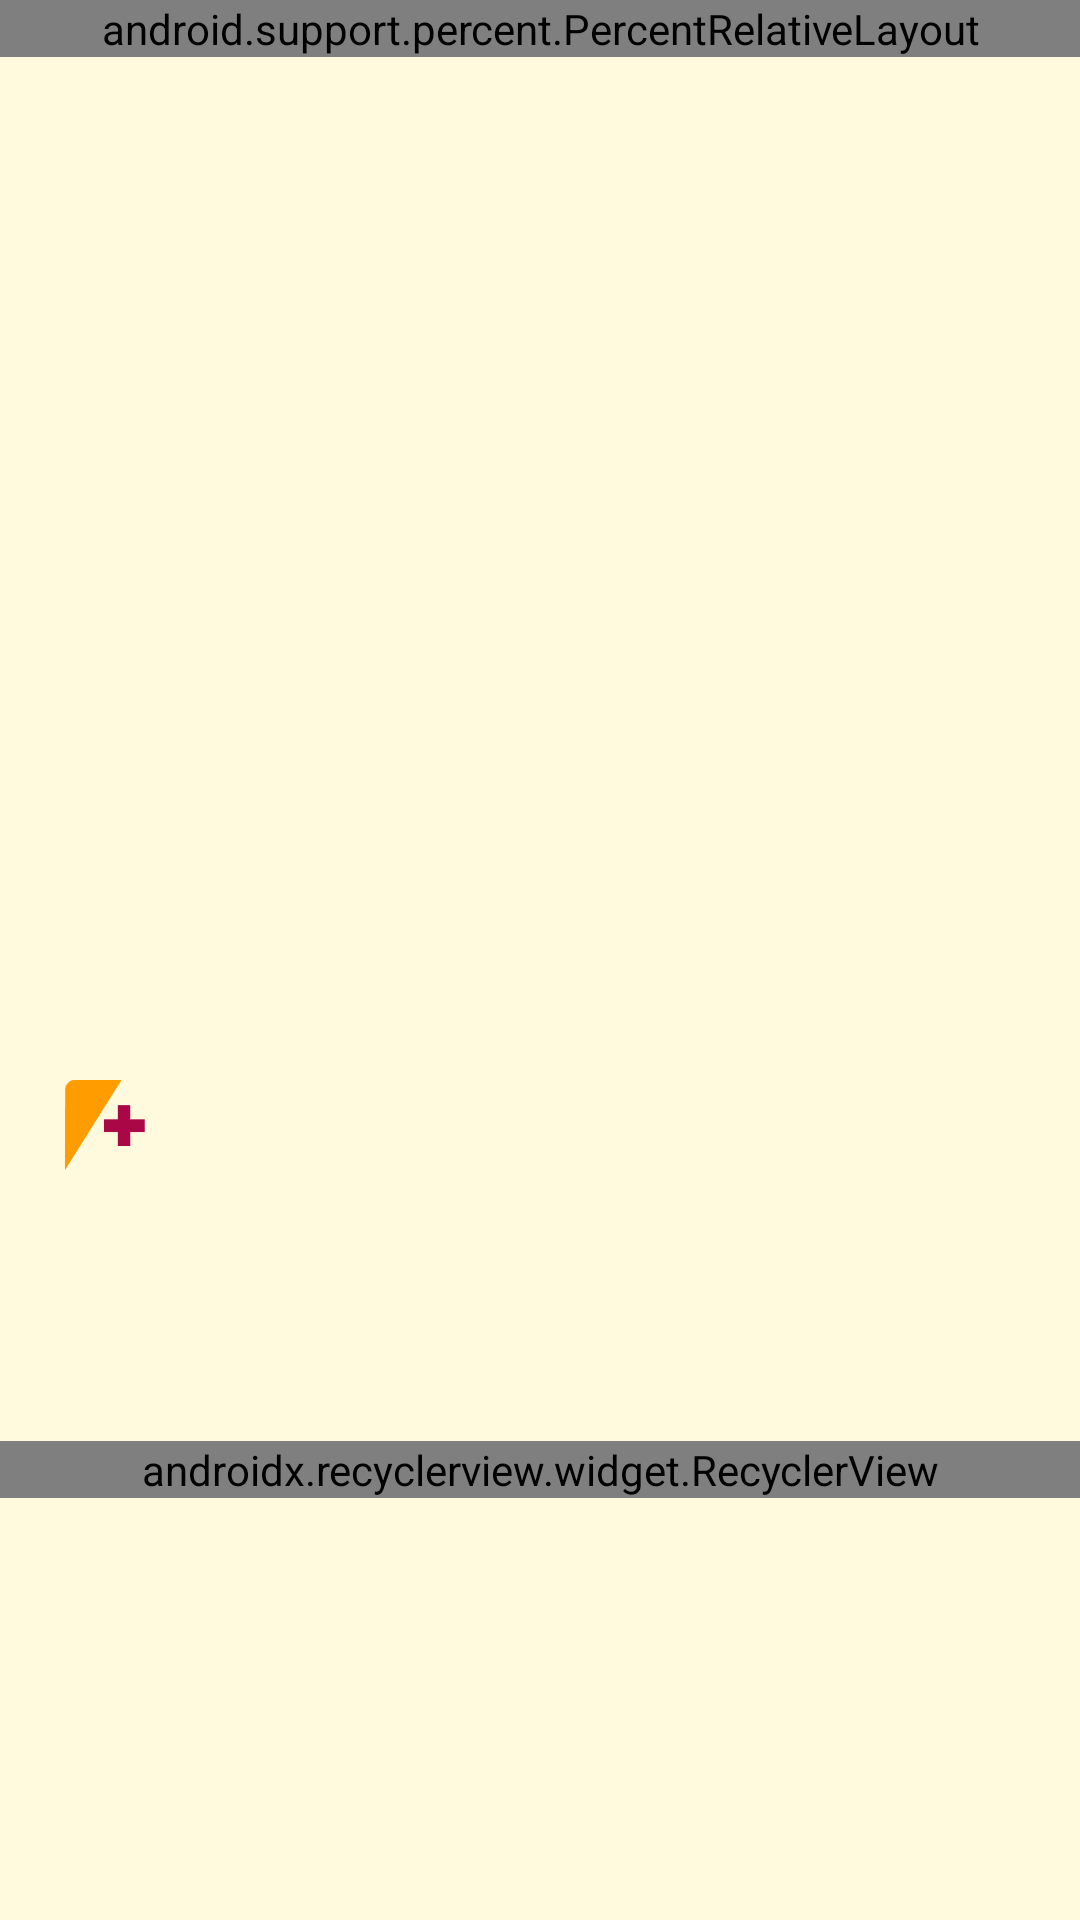

Layout XML and referenced resources for this Android screen:
<!-- AndroidManifest.xml: application theme Theme.AppCompat.NoActionBar -->
<!-- res/layout/effects.xml -->
<?xml version="1.0" encoding="utf-8"?>
<RelativeLayout xmlns:android="http://schemas.android.com/apk/res/android"
    xmlns:app="http://schemas.android.com/apk/res-auto"
    xmlns:tools="http://schemas.android.com/tools"
    android:orientation="vertical"
    android:layout_width="match_parent"
    android:layout_height="match_parent"
    tools:context="com.example.viner.erosion.EffectsActivity"
    android:background="@color/light_yellow">

    <android.support.percent.PercentRelativeLayout
        android:layout_width="match_parent"
        android:layout_height="wrap_content">

        <ImageView
            android:layout_width="0dp"
            android:layout_height="0dp"
            app:layout_widthPercent="100%"
            app:layout_aspectRatio="100%"
            android:scaleType="centerCrop"
            android:background="@drawable/screensaver"
            android:id="@+id/main_image"
            />



    </android.support.percent.PercentRelativeLayout>


    <RelativeLayout
        android:id="@+id/effectsRelativeLayout"
        android:layout_width="fill_parent"
        android:layout_height="300dp"
        android:layout_alignParentBottom="true"
        android:background="@color/light_yellow"
        >

        <android.support.v7.widget.RecyclerView
            android:id="@+id/effects"
            android:layout_width="match_parent"
            android:layout_height="wrap_content"
            android:orientation="horizontal"
            app:layoutManager="android.support.v7.widget.LinearLayoutManager"
            android:layout_centerVertical="true"
            />

    </RelativeLayout>

    <RelativeLayout
        android:id="@+id/btnsRelativeLayout"
        android:layout_width="fill_parent"
        android:layout_height="300dp"
        android:layout_alignParentBottom="true"

        >
        <LinearLayout
            android:layout_width="wrap_content"
            android:layout_height="match_parent"
            android:layout_alignParentRight="true"
            android:layout_alignParentTop="true"
            android:layout_margin="20dp"
            >

            <ImageButton
                android:layout_width="25dp"
                android:layout_height="25dp"
                android:src="@drawable/save"
                android:background="@color/transparent"
                android:id="@+id/save"
                android:adjustViewBounds="true"
                android:scaleType="centerInside"
                android:visibility="invisible"
                android:layout_marginRight="20dp"
                />

            <ImageButton
                android:layout_width="25dp"
                android:layout_height="25dp"
                android:src="@drawable/share"
                android:background="@color/transparent"
                android:id="@+id/share"
                android:adjustViewBounds="true"
                android:scaleType="centerInside"
                android:onClick="onClickShareButton"
                android:visibility="invisible"
                />

        </LinearLayout>

        <ImageButton
            android:layout_alignParentLeft="true"
            android:layout_alignParentTop="true"
            android:layout_margin="20dp"
            android:layout_width="@dimen/button_size"
            android:layout_height="@dimen/button_size"
            android:src="@drawable/add_style"
            android:background="@color/transparent"
            android:id="@+id/add_style"
            android:adjustViewBounds="true"
            android:scaleType="centerInside"
            android:onClick="onClickChooseEffect"
            />
    </RelativeLayout>
    <com.github.ybq.android.spinkit.SpinKitView
            xmlns:app="http://schemas.android.com/apk/res-auto"
            android:id="@+id/spin_kit"
            style="@style/SpinKitView.Large.DoubleBounce"
            android:layout_width="wrap_content"
            android:layout_height="wrap_content"
            android:layout_gravity="center"
            android:layout_alignParentTop="true"
            android:layout_centerHorizontal="true"
            android:layout_marginTop="210dp"
            app:SpinKit_Color="@color/colorAccent"
            android:visibility="gone"
/>

    <com.github.ybq.android.spinkit.SpinKitView
        xmlns:app="http://schemas.android.com/apk/res-auto"
        android:id="@+id/wandering_cubes"
        style="@style/SpinKitView.Large.WanderingCubes"
        android:layout_width="wrap_content"
        android:layout_height="wrap_content"
        android:layout_gravity="center"
        android:layout_alignParentTop="true"
        android:layout_centerHorizontal="true"
        android:layout_marginTop="210dp"
        app:SpinKit_Color="@color/light_purple"
        android:visibility="gone"

/>

    <View
        android:layout_width="match_parent"
        android:layout_height="10dp"
        android:background="@color/purple"
        android:layout_alignParentBottom="true"
        android:visibility="gone"/>

</RelativeLayout>
<!-- resources referenced by this layout -->
<resources>
  <color name="colorAccent">#FF4081</color>
  <color name="light_purple">#DB587D</color>
  <color name="light_yellow">#FFF9DE</color>
  <color name="purple">#AA0746</color>
  <color name="transparent">#00000000</color>
  <dimen name="button_size">30dp</dimen>
  <!-- drawable add_style: png bitmap (drawable, 1089 bytes) -->
  <!-- drawable save: png bitmap (drawable, 1020 bytes) -->
  <!-- drawable screensaver: jpg bitmap (drawable, 51426 bytes) -->
  <!-- drawable share: png bitmap (drawable, 18645 bytes) -->
</resources>
